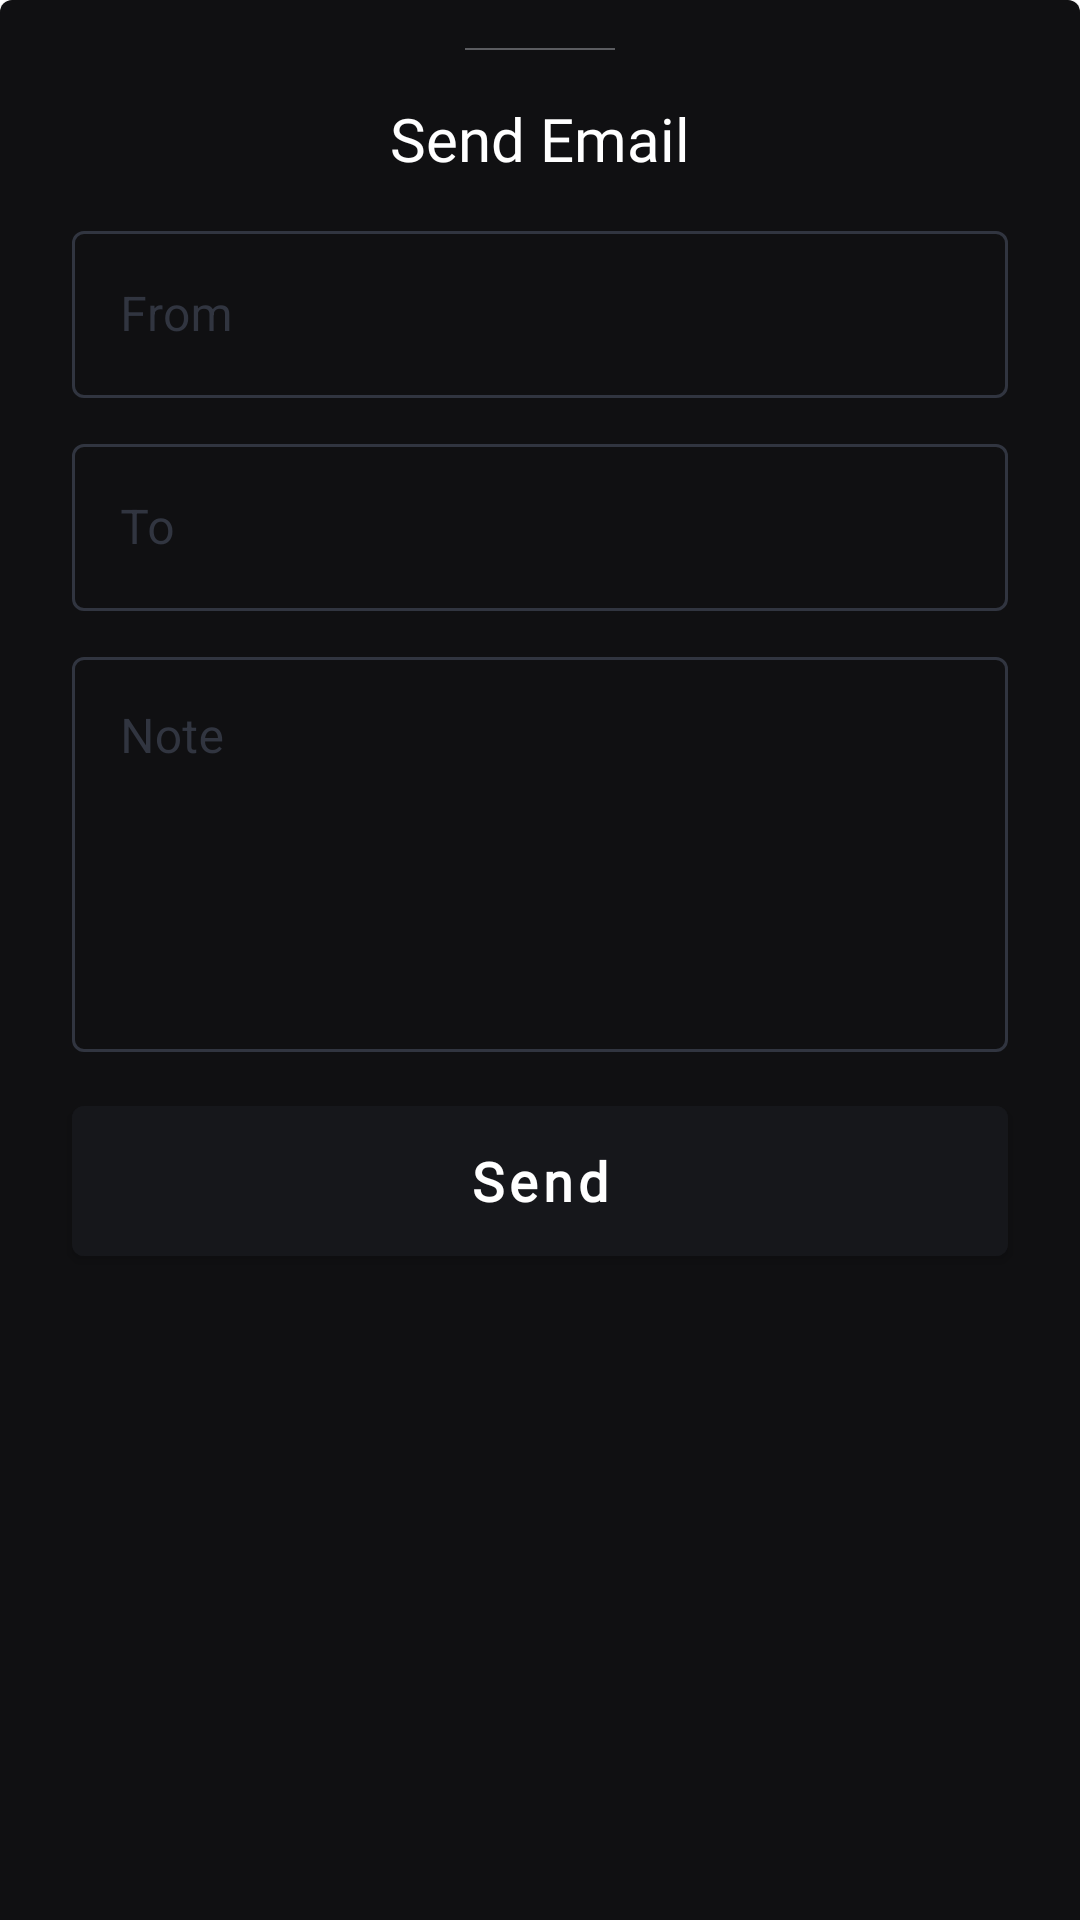

The Android layout XML behind this screen, and the referenced resources:
<!-- AndroidManifest.xml: application theme Theme.FacebookIntegration -->
<!-- res/layout/dialog_send_email.xml -->
<?xml version="1.0" encoding="utf-8"?>
<layout xmlns:android="http://schemas.android.com/apk/res/android"
    xmlns:app="http://schemas.android.com/apk/res-auto"
    xmlns:tools="http://schemas.android.com/tools">

    <data>

    </data>

    <androidx.constraintlayout.widget.ConstraintLayout
        android:layout_width="match_parent"
        android:layout_height="wrap_content"
        android:layout_marginBottom="4dp"
        android:background="@drawable/shape_background_dialog"
        android:elevation="2dp"
        android:paddingBottom="16dp">


        <TextView
            android:id="@+id/textView2"
            android:layout_width="wrap_content"
            android:layout_height="wrap_content"
            android:layout_marginTop="16dp"
            android:fontFamily="@font/cairo_regular"
            android:text="Send Email"
            android:textColor="@color/white"
            android:textSize="20dp"
            app:layout_constraintEnd_toEndOf="parent"
            app:layout_constraintStart_toStartOf="parent"
            app:layout_constraintTop_toBottomOf="@+id/view" />

        <View
            android:id="@+id/view"
            android:layout_width="50dp"
            android:layout_height="0.8dp"
            android:layout_marginTop="16dp"
            android:background="@color/secondery_hint"
            app:layout_constraintEnd_toEndOf="@+id/textView2"
            app:layout_constraintStart_toStartOf="@+id/textView2"
            app:layout_constraintTop_toTopOf="parent" />


        <com.google.android.material.textfield.TextInputLayout
            android:id="@+id/txtLayoutName"
            style="@style/Widget.MaterialComponents.TextInputLayout.OutlinedBox"
            android:layout_width="0dp"
            android:layout_height="wrap_content"
            android:layout_marginTop="12sp"
            android:layout_marginStart="24sp"
            android:layout_marginEnd="24sp"
            android:textColorHint="@color/box_input_text_color"
            app:boxStrokeColor="@color/box_input_text_color"
            app:hintTextColor="@color/box_input_text_color"
            app:layout_constraintEnd_toEndOf="parent"
            app:layout_constraintHorizontal_bias="0.5"
            app:layout_constraintStart_toStartOf="parent"
            app:layout_constraintTop_toBottomOf="@+id/textView2">

            <com.google.android.material.textfield.TextInputEditText
                android:id="@+id/txtEmailfrom"
                android:layout_width="match_parent"
                android:layout_height="match_parent"
                android:hint="From"
                android:inputType="textEmailAddress"
                android:textColorHint="@color/box_color"
                android:textCursorDrawable="@drawable/shape_curser"
                android:imeOptions="actionNext"
                android:maxLines="1"
                android:singleLine="true"
                android:textColor="@color/white" />
        </com.google.android.material.textfield.TextInputLayout>


        <com.google.android.material.textfield.TextInputLayout
            android:id="@+id/txtLayoutEmail"
            style="@style/Widget.MaterialComponents.TextInputLayout.OutlinedBox"
            android:layout_width="0dp"
            android:layout_height="wrap_content"
            android:layout_marginTop="10dp"
            android:layout_marginStart="24sp"
            android:layout_marginEnd="24sp"
            android:textColorHint="@color/box_input_text_color"
            app:boxStrokeColor="@color/box_input_text_color"
            app:hintTextColor="@color/box_input_text_color"
            app:layout_constraintEnd_toEndOf="parent"
            app:layout_constraintHorizontal_bias="0.5"
            app:layout_constraintStart_toStartOf="parent"
            app:layout_constraintTop_toBottomOf="@+id/txtLayoutName">

            <com.google.android.material.textfield.TextInputEditText
                android:id="@+id/txtEmailTo"
                android:layout_width="match_parent"
                android:layout_height="match_parent"
                android:hint="To"
                android:inputType="textEmailAddress"
                android:textColorHint="@color/box_color"
                android:textCursorDrawable="@drawable/shape_curser"
                android:imeOptions="actionDone"
                android:maxLines="1"
                android:singleLine="true"
                android:textColor="@color/white" />
        </com.google.android.material.textfield.TextInputLayout>


        <com.google.android.material.textfield.TextInputLayout
            android:id="@+id/txtLayoutNote"
            style="@style/Widget.MaterialComponents.TextInputLayout.OutlinedBox"
            android:layout_width="0dp"
            android:layout_height="wrap_content"
            android:layout_marginTop="10dp"
            android:layout_marginStart="24sp"
            android:layout_marginEnd="24sp"
            android:textColorHint="@color/box_input_text_color"
            app:boxStrokeColor="@color/box_input_text_color"
            app:hintTextColor="@color/box_input_text_color"
            app:layout_constraintEnd_toEndOf="parent"
            app:layout_constraintHorizontal_bias="0.5"
            app:layout_constraintStart_toStartOf="parent"
            app:layout_constraintTop_toBottomOf="@+id/txtLayoutEmail">

            <com.google.android.material.textfield.TextInputEditText
                android:id="@+id/txtEmailNote"
                android:layout_width="match_parent"
                android:layout_height="match_parent"
                android:hint="Note"
                android:gravity="start"
                android:textColorHint="@color/box_color"
                android:textCursorDrawable="@drawable/shape_curser"
                android:imeOptions="actionDone"
                android:maxLines="5"
                android:lines="5"
                android:inputType="textMultiLine"
                android:singleLine="true"
                android:textColor="@color/white" />
        </com.google.android.material.textfield.TextInputLayout>

        <androidx.recyclerview.widget.RecyclerView
            android:id="@+id/list_Category"
            android:layout_width="match_parent"
            android:layout_height="wrap_content"
            android:layout_marginTop="12dp"
            android:orientation="horizontal"
            android:visibility="gone"
            app:layoutManager="androidx.recyclerview.widget.LinearLayoutManager"
            app:layout_constraintTop_toBottomOf="@+id/txtLayoutNote"
            tools:layout_editor_absoluteX="0dp"
            tools:listitem="@layout/item_category_liner" />

        <com.google.android.material.button.MaterialButton
            android:id="@+id/btn_Save"
            style="@style/focusInClick"
            android:layout_width="match_parent"
            android:layout_height="62dp"
            android:layout_marginStart="24sp"
            android:layout_marginTop="12dp"
            android:layout_marginEnd="24sp"
            android:backgroundTint="@color/secondery_background_color"
            android:fontFamily="@font/cairo_semibold"
            android:text="Send"
            android:textAllCaps="false"
            android:textColor="@android:color/white"
            android:textSize="18dp"
            android:textStyle="bold"
            app:cornerRadius="4dp"
            app:layout_constraintEnd_toEndOf="parent"
            app:layout_constraintHorizontal_bias="0.0"
            app:layout_constraintStart_toStartOf="parent"
            app:layout_constraintTop_toBottomOf="@+id/list_Category" />


    </androidx.constraintlayout.widget.ConstraintLayout>
</layout>
<!-- res/layout/item_category_liner.xml (included above) -->
<?xml version="1.0" encoding="utf-8"?>
<layout xmlns:android="http://schemas.android.com/apk/res/android"
    xmlns:app="http://schemas.android.com/apk/res-auto"
    xmlns:tools="http://schemas.android.com/tools">

    <data>
        <variable
            name="Category"
            type="com.ix.ibrahim7.mailsender.model.Category" />

    </data>

    <androidx.cardview.widget.CardView
        android:id="@+id/tvChooseCard"
        android:layout_width="wrap_content"
        android:layout_height="44dp"
        android:layout_marginBottom="4dp"
        android:backgroundTint="@color/secondery_background_color"
        app:cardElevation="2sp"
        style="@style/focusInClick"
        android:layout_margin="4dp"
        app:cardCornerRadius="25dp">


        <androidx.constraintlayout.widget.ConstraintLayout
            android:layout_width="match_parent"
            android:layout_height="match_parent"
            android:paddingStart="12sp"
            android:paddingEnd="12sp"
            android:backgroundTint="@color/secondery_background_color">


            <TextView
                android:id="@+id/tvCategoryName"
                android:layout_width="match_parent"
                android:layout_height="wrap_content"
                android:ellipsize="end"
                android:fontFamily="@font/cairo_regular"
                android:lines="1"
                android:maxLines="1"
                android:text="@{Category.name}"
                android:textColor="@color/white"
                android:textSize="14sp"
                app:layout_constraintBottom_toBottomOf="parent"
                app:layout_constraintEnd_toEndOf="parent"
                app:layout_constraintHorizontal_bias="0.5"
                app:layout_constraintStart_toStartOf="parent"
                app:layout_constraintTop_toTopOf="parent"
                tools:text="Email Received" />


        </androidx.constraintlayout.widget.ConstraintLayout>
    </androidx.cardview.widget.CardView>
</layout>
<!-- resources referenced by this layout -->
<resources>
  <color name="box_color">#313540</color>
  <color name="secondery_background_color">#16171B</color>
  <color name="secondery_hint">#5B5C60</color>
  <color name="white">#FFFFFFFF</color>
  <!-- drawable shape_background_dialog (drawable) -->
  <?xml version="1.0" encoding="utf-8"?>
  <shape xmlns:android="http://schemas.android.com/apk/res/android"
      android:shape="rectangle">
  
      <solid android:color="@color/background_color"/>
      <corners android:topLeftRadius="4dp" android:topRightRadius="4dp"/>
  
  </shape>
  <!-- drawable shape_curser (drawable) -->
  <?xml version="1.0" encoding="utf-8"?>
  <shape  xmlns:android="http://schemas.android.com/apk/res/android">
      <size android:width="4dp"/>
      <solid android:color="@color/green"/>
  </shape>
  <style name="focusInClick">
          <item name="android:foreground">?attr/selectableItemBackground</item>
          <item name="android:clickable">true</item>
          <item name="android:focusable">true</item>
      </style>
  <style name="Theme.FacebookIntegration" parent="Theme.MaterialComponents.DayNight.NoActionBar">
          
          <item name="colorPrimary">@color/purple_500</item>
          <item name="colorPrimaryVariant">@color/purple_700</item>
          <item name="colorOnPrimary">@color/white</item>
          
          <item name="colorSecondary">@color/teal_200</item>
          <item name="colorSecondaryVariant">@color/teal_700</item>
          <item name="colorOnSecondary">@color/black</item>
          
          <item name="android:statusBarColor" tools:targetApi="l">@android:color/white</item>
          
          <item name="bottomSheetDialogTheme">@style/AppBottomSheetDialogTheme</item>
      </style>
  <color name="background_color">#101012</color>
  <color name="green">#00DCA7</color>
  <color name="purple_500">#FF6200EE</color>
  <color name="purple_700">#FF3700B3</color>
  <color name="teal_200">#FF03DAC5</color>
  <color name="teal_700">#FF018786</color>
  <color name="black">#FF000000</color>
  <style name="AppBottomSheetDialogTheme" parent="Theme.Design.Light.BottomSheetDialog">
          <item name="bottomSheetStyle">@style/AppModalStyle</item>
      </style>
  <style name="AppModalStyle" parent="Widget.Design.BottomSheet.Modal">
          <item name="android:background">@drawable/shape_background_dialog</item>
      </style>
</resources>
